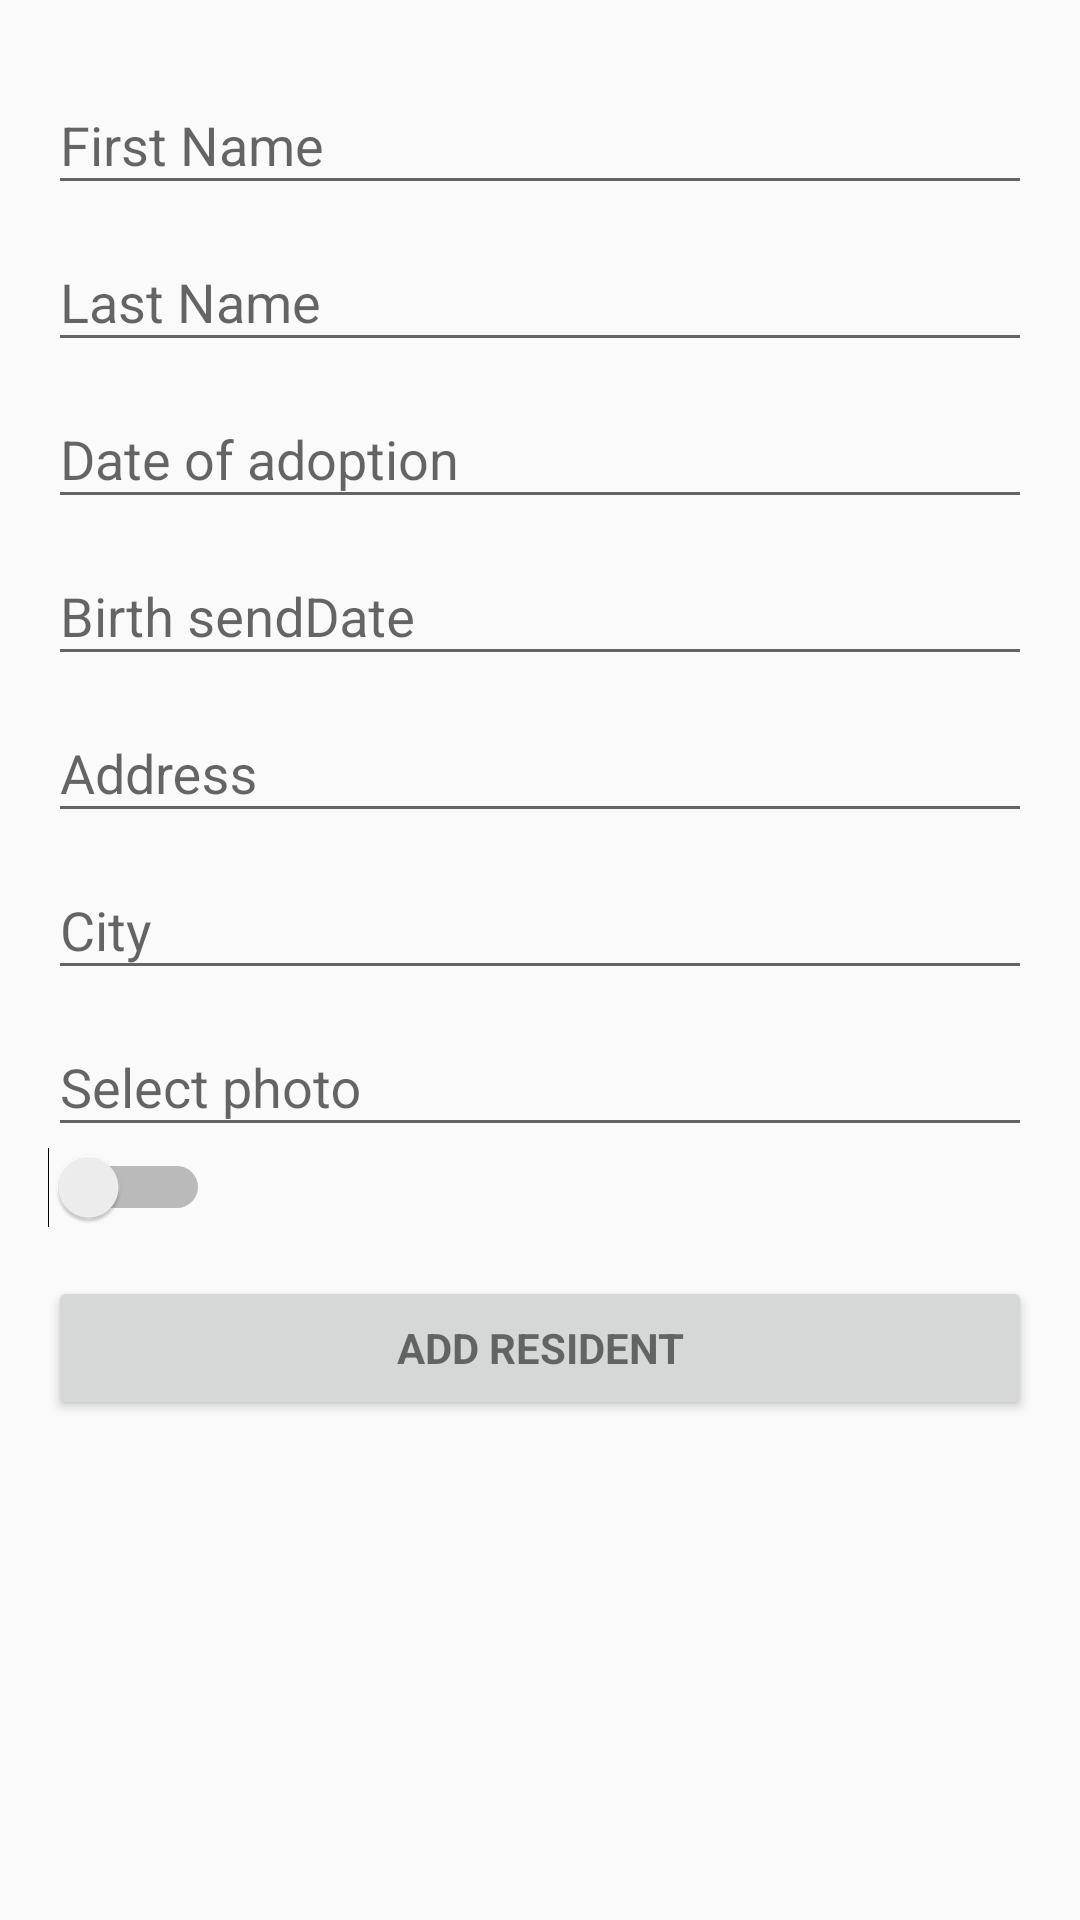

This screen was rendered from an Android layout file. Write that file and the resources it references.
<!-- AndroidManifest.xml: application theme AppTheme -->
<!-- res/layout/content_add_resident.xml -->
<?xml version="1.0" encoding="utf-8"?>
<RelativeLayout xmlns:android="http://schemas.android.com/apk/res/android"
    xmlns:tools="http://schemas.android.com/tools"
    xmlns:app="http://schemas.android.com/apk/res-auto"
    android:layout_width="match_parent"
    android:layout_height="match_parent"
    android:paddingLeft="@dimen/activity_horizontal_margin"
    android:paddingRight="@dimen/activity_horizontal_margin"
    android:paddingTop="@dimen/activity_vertical_margin"
    android:paddingBottom="@dimen/activity_vertical_margin"
    app:layout_behavior="@string/appbar_scrolling_view_behavior"
    tools:showIn="@layout/activity_add_resident"
    tools:context="com.hswie.educaremobile.carer.AddResidentActivity">


    <ScrollView android:id="@+id/add_resident_form" android:layout_width="match_parent"
        android:layout_height="match_parent">

        <LinearLayout android:id="@+id/first_name_form" android:layout_width="match_parent"
            android:layout_height="wrap_content" android:orientation="vertical">

            <android.support.design.widget.TextInputLayout android:layout_width="match_parent"
                android:layout_height="wrap_content">

                <AutoCompleteTextView android:id="@+id/first_name"
                    android:layout_width="match_parent"
                    android:layout_height="wrap_content"
                    android:hint="@string/prompt_first_name"
                    android:inputType="textPersonName"
                    android:maxLines="1"
                    android:singleLine="true" />

            </android.support.design.widget.TextInputLayout>

            <android.support.design.widget.TextInputLayout
                android:layout_width="match_parent"
                android:layout_height="wrap_content">

                <EditText android:id="@+id/last_name"
                    android:layout_width="match_parent"
                    android:layout_height="wrap_content"
                    android:hint="@string/prompt_last_name"
                    android:inputType="textPersonName"
                    android:maxLines="1"
                    android:singleLine="true" />

            </android.support.design.widget.TextInputLayout>

            <android.support.design.widget.TextInputLayout
                android:layout_width="match_parent"
                android:layout_height="wrap_content">

                <EditText android:id="@+id/date_of_adoption"
                    android:layout_width="match_parent"
                    android:layout_height="wrap_content"
                    android:hint="@string/prompt_dat_of_adoption"
                    android:inputType="date"
                    android:maxLines="1"
                    android:focusable="false"
                    android:singleLine="true" />

            </android.support.design.widget.TextInputLayout>

            <android.support.design.widget.TextInputLayout
                android:layout_width="match_parent"
                android:layout_height="wrap_content">

                <EditText android:id="@+id/birth_date"
                    android:layout_width="match_parent"
                    android:layout_height="wrap_content"
                    android:hint="@string/prompt_birth_date"
                    android:inputType="date"
                    android:maxLines="1"
                    android:focusable="false"
                    android:singleLine="true" />

            </android.support.design.widget.TextInputLayout>

            <android.support.design.widget.TextInputLayout
                android:layout_width="match_parent"
                android:layout_height="wrap_content">

                <EditText android:id="@+id/address"
                    android:layout_width="match_parent"
                    android:layout_height="wrap_content"
                    android:hint="@string/prompt_address"
                    android:inputType="text"
                    android:maxLines="1"
                    android:singleLine="true" />

            </android.support.design.widget.TextInputLayout>

            <android.support.design.widget.TextInputLayout
                android:layout_width="match_parent"
                android:layout_height="wrap_content">

                <EditText android:id="@+id/city"
                    android:layout_width="match_parent"
                    android:layout_height="wrap_content"
                    android:hint="@string/prompt_city"
                    android:inputType="text"
                    android:maxLines="1"
                    android:singleLine="true" />

            </android.support.design.widget.TextInputLayout>


            <android.support.design.widget.TextInputLayout
                android:layout_width="match_parent"
                android:layout_height="wrap_content">

                <EditText android:id="@+id/getPhoto"
                    android:layout_width="match_parent"
                    android:layout_height="wrap_content"
                    android:hint="@string/select_image"
                    android:inputType="textUri"
                    android:maxLines="1"
                    android:focusable="false"
                    android:singleLine="true" />

            </android.support.design.widget.TextInputLayout>

            <Switch
                android:id="@+id/imageSwitch"
                android:layout_width="wrap_content"
                android:layout_height="wrap_content"
                />



            <Button android:id="@+id/add_resident"
                style="?android:textAppearanceSmall"
                android:layout_width="match_parent"
                android:layout_height="wrap_content"
                android:layout_marginTop="16dp"
                android:text="@string/action_add_resident"
                android:textStyle="bold" />

        </LinearLayout>
    </ScrollView>
</RelativeLayout>
<!-- res/layout/activity_add_resident.xml (included above) -->
<?xml version="1.0" encoding="utf-8"?>
<android.support.design.widget.CoordinatorLayout
    xmlns:android="http://schemas.android.com/apk/res/android"
    xmlns:app="http://schemas.android.com/apk/res-auto"
    xmlns:tools="http://schemas.android.com/tools"
    android:layout_width="match_parent"
    android:layout_height="match_parent"
    android:fitsSystemWindows="true"
    tools:context="com.hswie.educaremobile.carer.AddResidentActivity">

    <android.support.design.widget.AppBarLayout android:layout_height="wrap_content"
        android:layout_width="match_parent" android:theme="@style/AppTheme.AppBarOverlay">

        <android.support.v7.widget.Toolbar
            android:id="@+id/toolbar"
            android:layout_width="match_parent"
            android:layout_height="?attr/actionBarSize"
            android:background="?attr/colorPrimary"
            app:popupTheme="@style/AppTheme.PopupOverlay" />

    </android.support.design.widget.AppBarLayout>

    <include layout="@layout/content_add_resident" />



</android.support.design.widget.CoordinatorLayout>
<!-- resources referenced by this layout -->
<resources>
  <dimen name="activity_horizontal_margin">16dp</dimen>
  <dimen name="activity_vertical_margin">16dp</dimen>
  <string name="action_add_resident">Add resident</string>
  <string name="prompt_address">Address</string>
  <string name="prompt_birth_date">Birth sendDate</string>
  <string name="prompt_city">City</string>
  <string name="prompt_dat_of_adoption">Date of adoption</string>
  <string name="prompt_first_name">First Name</string>
  <string name="prompt_last_name">Last Name</string>
  <string name="select_image">Select photo</string>
  <style name="AppTheme.AppBarOverlay" parent="ThemeOverlay.AppCompat.Dark.ActionBar" />
  <style name="AppTheme.PopupOverlay" parent="ThemeOverlay.AppCompat.Light" />
  <style name="AppTheme" parent="Theme.AppCompat.Light.DarkActionBar">
          
          <item name="colorPrimary">@color/colorPrimary</item>
          <item name="colorPrimaryDark">@color/colorPrimaryDark</item>
          <item name="colorAccent">@color/colorAccent</item>
      </style>
  <color name="colorPrimary">#3F51B5</color>
  <color name="colorPrimaryDark">#303F9F</color>
  <color name="colorAccent">#FF4081</color>
</resources>
